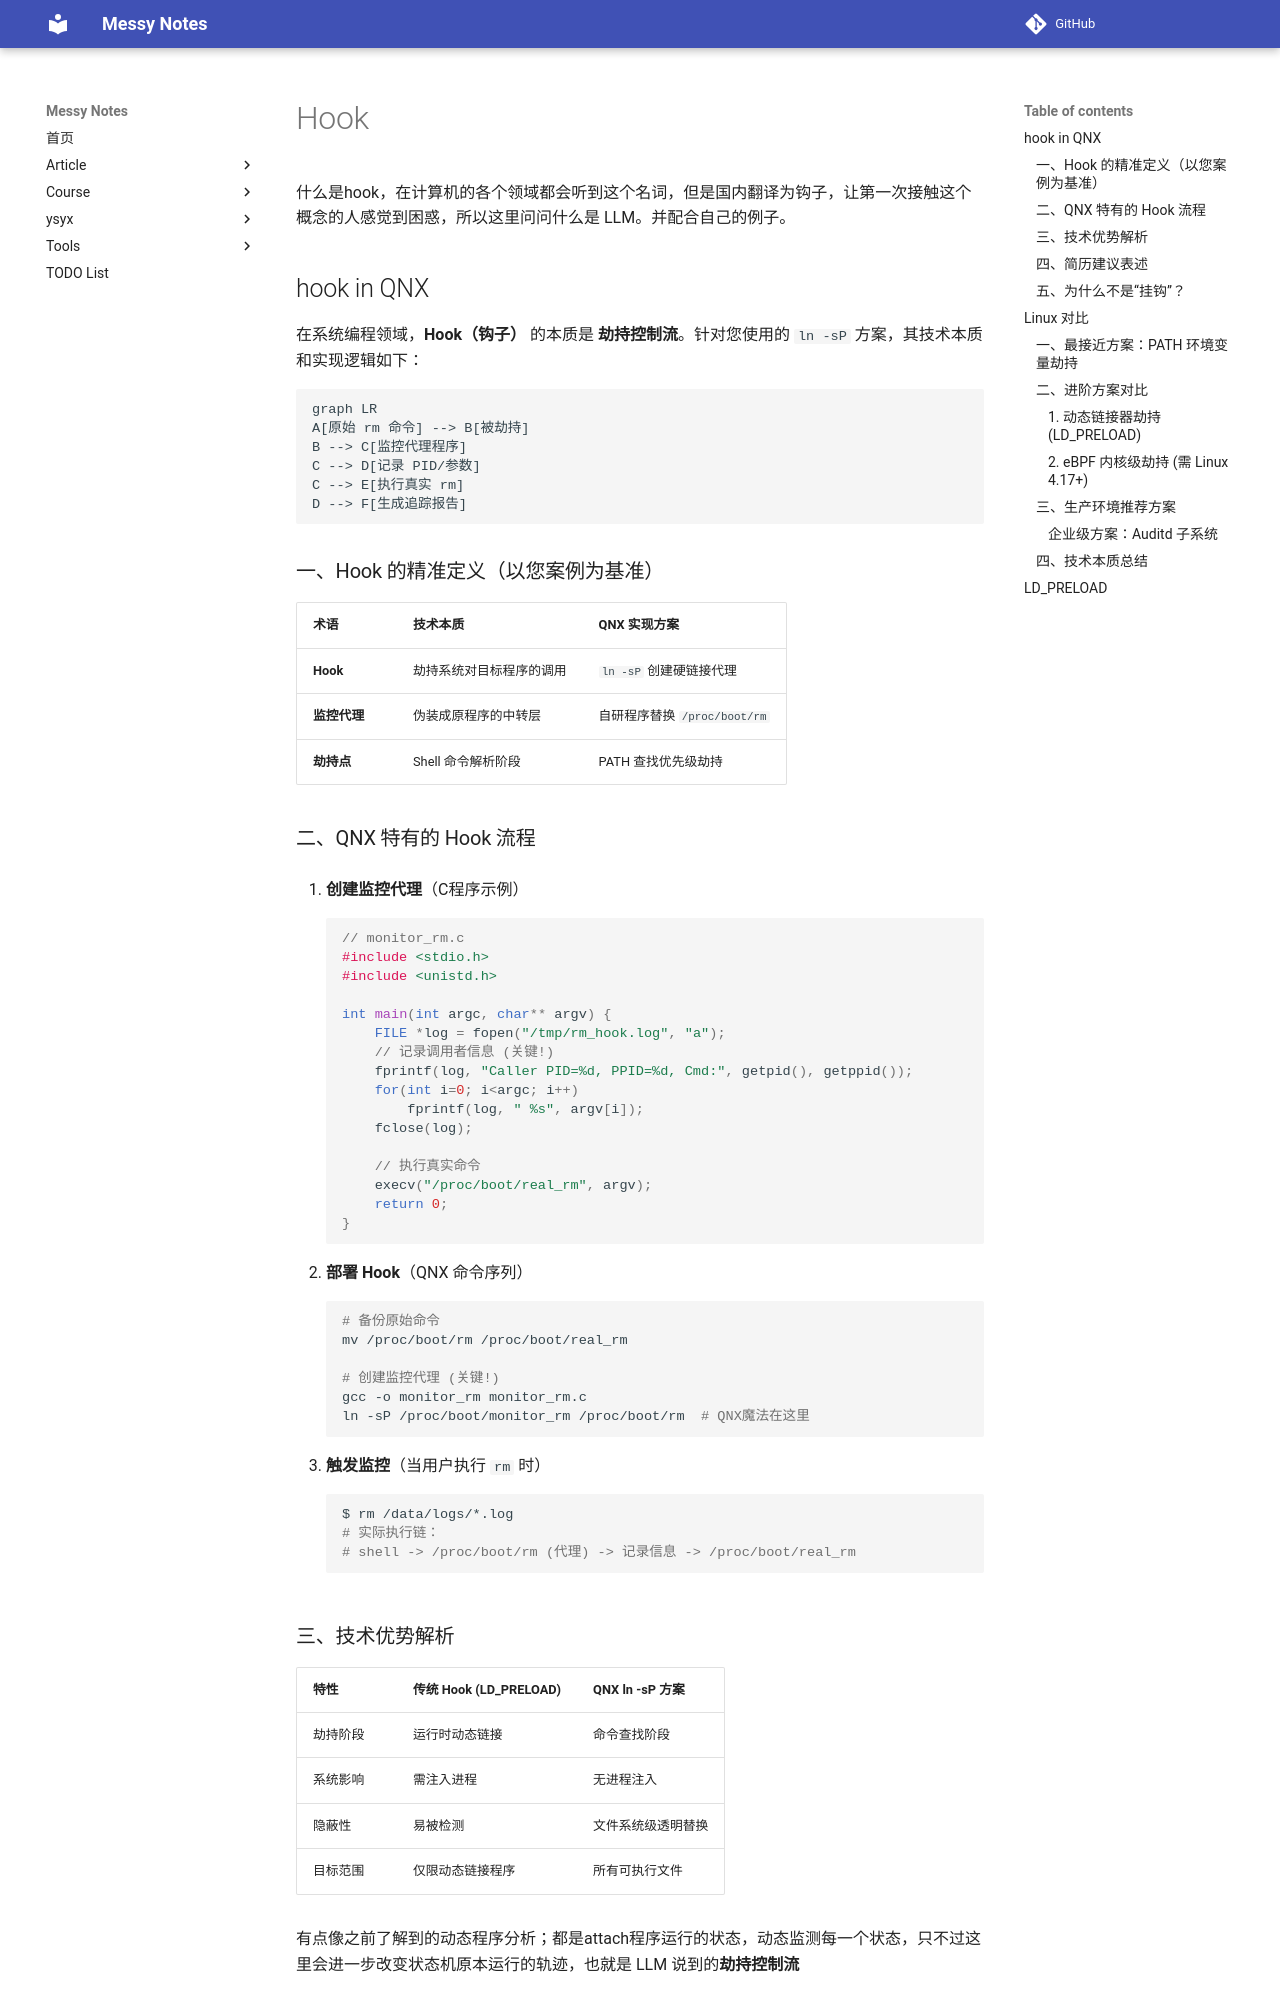

repository: JAILuo/notes · page: article/Archive/hook/hook.html · generator: mkdocs

什么是hook，在计算机的各个领域都会听到这个名词，但是国内翻译为钩子，让第一次接触这个概念的人感觉到困惑，所以这里问问什么是 LLM。并配合自己的例子。





## hook in QNX 

在系统编程领域，**Hook（钩子）** 的本质是 **劫持控制流**。针对您使用的 `ln -sP` 方案，其技术本质和实现逻辑如下：

```mermaid
graph LR
A[原始 rm 命令] --> B[被劫持]
B --> C[监控代理程序]
C --> D[记录 PID/参数]
C --> E[执行真实 rm]
D --> F[生成追踪报告]
```

### 一、Hook 的精准定义（以您案例为基准）
| **术语**     | **技术本质**             | **QNX 实现方案**             |
| ------------ | ------------------------ | ---------------------------- |
| **Hook**     | 劫持系统对目标程序的调用 | `ln -sP` 创建硬链接代理      |
| **监控代理** | 伪装成原程序的中转层     | 自研程序替换 `/proc/boot/rm` |
| **劫持点**   | Shell 命令解析阶段       | PATH 查找优先级劫持          |

### 二、QNX 特有的 Hook 流程
1. **创建监控代理**（C程序示例）
```c
// monitor_rm.c
#include <stdio.h>
#include <unistd.h>

int main(int argc, char** argv) {
    FILE *log = fopen("/tmp/rm_hook.log", "a");
    // 记录调用者信息 (关键!)
    fprintf(log, "Caller PID=%d, PPID=%d, Cmd:", getpid(), getppid());
    for(int i=0; i<argc; i++) 
        fprintf(log, " %s", argv[i]);
    fclose(log);
    
    // 执行真实命令
    execv("/proc/boot/real_rm", argv); 
    return 0;
}
```

2. **部署 Hook**（QNX 命令序列）
```bash
# 备份原始命令
mv /proc/boot/rm /proc/boot/real_rm

# 创建监控代理 (关键!)
gcc -o monitor_rm monitor_rm.c
ln -sP /proc/boot/monitor_rm /proc/boot/rm  # QNX魔法在这里
```

3. **触发监控**（当用户执行 `rm` 时）
```bash
$ rm /data/logs/*.log
# 实际执行链：
# shell -> /proc/boot/rm (代理) -> 记录信息 -> /proc/boot/real_rm
```

### 三、技术优势解析
| **特性** | **传统 Hook (LD_PRELOAD)** | **QNX ln -sP 方案** |
| -------- | -------------------------- | ------------------- |
| 劫持阶段 | 运行时动态链接             | 命令查找阶段        |
| 系统影响 | 需注入进程                 | 无进程注入          |
| 隐蔽性   | 易被检测                   | 文件系统级透明替换  |
| 目标范围 | 仅限动态链接程序           | 所有可执行文件      |

有点像之前了解到的动态程序分析；都是attach程序运行的状态，动态监测每一个状态，只不过这里会进一步改变状态机原本运行的轨迹，也就是 LLM 说到的**劫持控制流**
